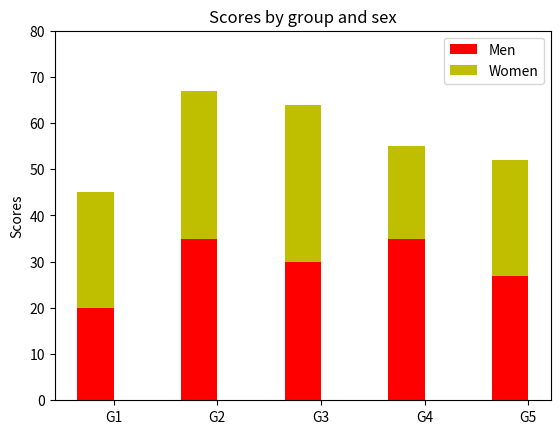

This chart was generated by the following Python code:
import numpy as np
import matplotlib.pyplot as plt


N = 5
menMeans = (20, 35, 30, 35, 27)
womenMeans = (25, 32, 34, 20, 25)
ind = np.arange(N) 
width = 0.35    

p1 = plt.bar(ind, menMeans, width, color = "r")
p2 = plt.bar(ind, womenMeans, width, color = "y", bottom = menMeans)

plt.ylabel("Scores")
plt.title("Scores by group and sex")
plt.xticks(ind + width / 2, ("G1", "G2", "G3", "G4", "G5"))
plt.yticks(np.arange(0, 81, 10))
plt.legend((p1[0], p2[0]), ("Men", "Women"))

plt.show()
